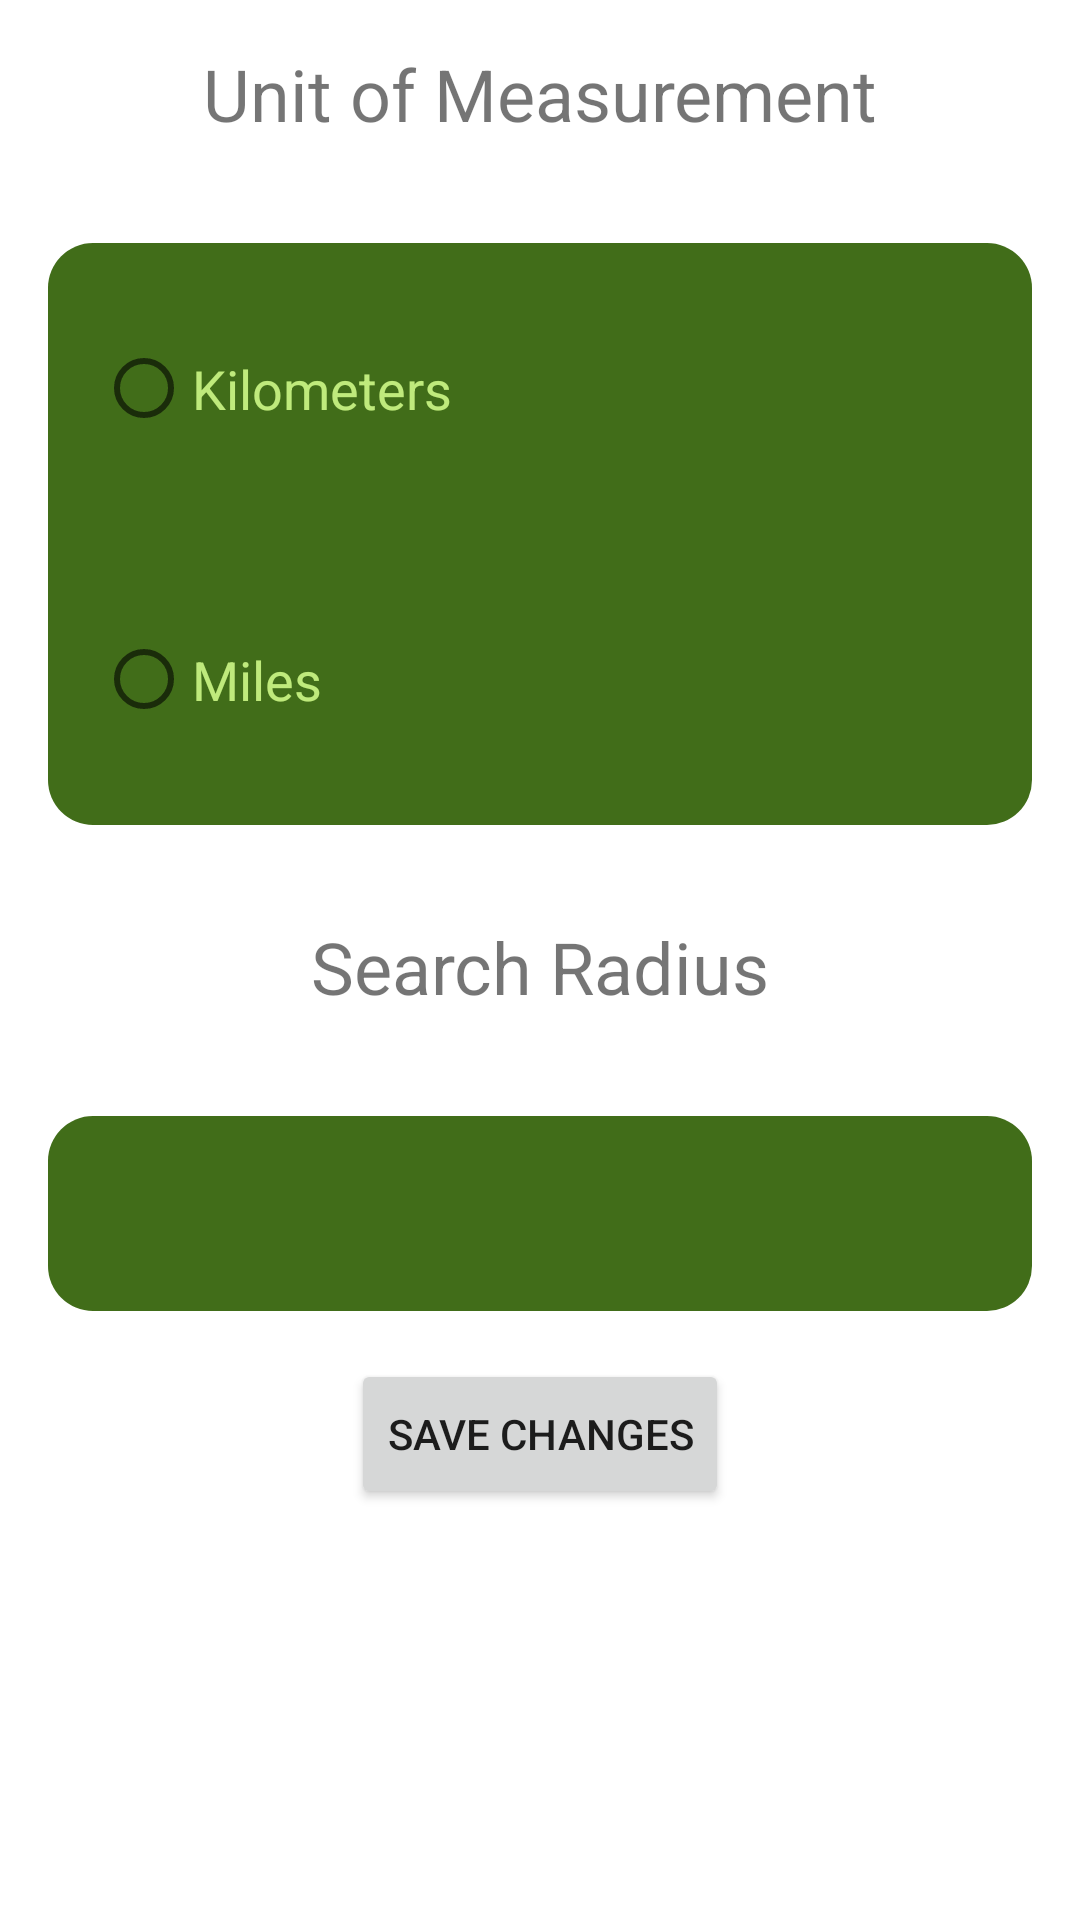

The Android layout XML behind this screen, and the referenced resources:
<!-- AndroidManifest.xml: application theme Theme.MyApplication2 -->
<!-- res/layout/fragment_settings.xml -->
<?xml version="1.0" encoding="utf-8"?>
<LinearLayout xmlns:android="http://schemas.android.com/apk/res/android"
    xmlns:app="http://schemas.android.com/apk/res-auto"
    android:layout_width="match_parent"
    android:layout_height="match_parent"
    android:gravity="center_horizontal|top"
    android:orientation="vertical">


    <TextView
        android:id="@+id/textUnitMeasurement"
        android:text="@string/unit_of_measurement"
        android:layout_width="match_parent"
        android:layout_height="65dp"
        android:padding="15dp"
        android:textAlignment="center"
        android:textSize="24sp" />
    <RadioGroup
        android:layout_width="match_parent"
        android:layout_height="wrap_content"
        android:orientation="vertical"
        android:layout_margin="16dp"
        android:background="@drawable/text_input">

    <RadioButton android:id="@+id/radio_km"
        android:layout_width="match_parent"
        android:layout_height="65dp"
        android:layout_margin="16dp"
        android:text="@string/kilometers"
        android:textSize="18sp"
        android:textColor="@color/green"
        />

    <RadioButton
        android:id="@+id/radio_miles"
        android:layout_width="match_parent"
        android:layout_height="65dp"
        android:layout_margin="16dp"
        android:text="@string/miles"
        android:textSize="18sp"
        android:textColor="@color/green"/>
    </RadioGroup>
    <TextView
        android:id="@+id/textRadiusLabel"
        android:layout_width="match_parent"
        android:layout_height="65dp"
        android:padding="15dp"
        android:textAlignment="center"
        android:textSize="24sp"
        android:labelFor="@id/textRadius"
        android:text="@string/search_radius" />
    <EditText
        android:id="@+id/textRadius"
        android:layout_width="match_parent"
        android:layout_height="65dp"
        android:layout_margin="16dp"

        android:background="@drawable/text_input"

        android:inputType="number"
        android:padding="15dp"
        android:textColor="@color/green"

        android:textSize="18sp"
        android:autofillHints="250" />

    <Button
        android:id="@+id/saveChanges"
        android:layout_width="wrap_content"
        android:layout_height="50dp"
        android:layout_gravity="center"
        android:text="@string/save_changes" />


</LinearLayout>
<!-- resources referenced by this layout -->
<resources>
  <color name="green">#BFEA7C</color>
  <!-- drawable text_input (drawable) -->
  <?xml version="1.0" encoding="utf-8"?>
  <shape xmlns:android="http://schemas.android.com/apk/res/android" android:shape="rectangle">
      <solid android:color="@color/green_500" />
      <size android:height="65dp" android:width="170dp" />
      <corners android:radius="15dp"/>
  </shape>
  <string name="kilometers">Kilometers</string>
  <string name="miles">Miles</string>
  <string name="save_changes">Save Changes</string>
  <string name="search_radius">Search Radius</string>
  <string name="unit_of_measurement">Unit of Measurement</string>
  <style name="Theme.MyApplication2" parent="Theme.MaterialComponents.DayNight.DarkActionBar">
          
          <item name="colorPrimary">@color/green_500</item>
          <item name="colorPrimaryVariant">@color/green_700</item>
          <item name="colorOnPrimary">@color/yellow</item>
          
          <item name="colorSecondary">@color/orange_200</item>
          <item name="colorSecondaryVariant">@color/orange_700</item>
          <item name="colorOnSecondary">@color/green</item>
          
          <item name="android:statusBarColor">?attr/colorPrimaryVariant</item>
          
      </style>
  <color name="green_500">#416D19</color>
  <color name="green_700">#0A6847</color>
  <color name="yellow">#FFF67E</color>
  <color name="orange_200">#FF8A08</color>
  <color name="orange_700">#FF6500</color>
</resources>
